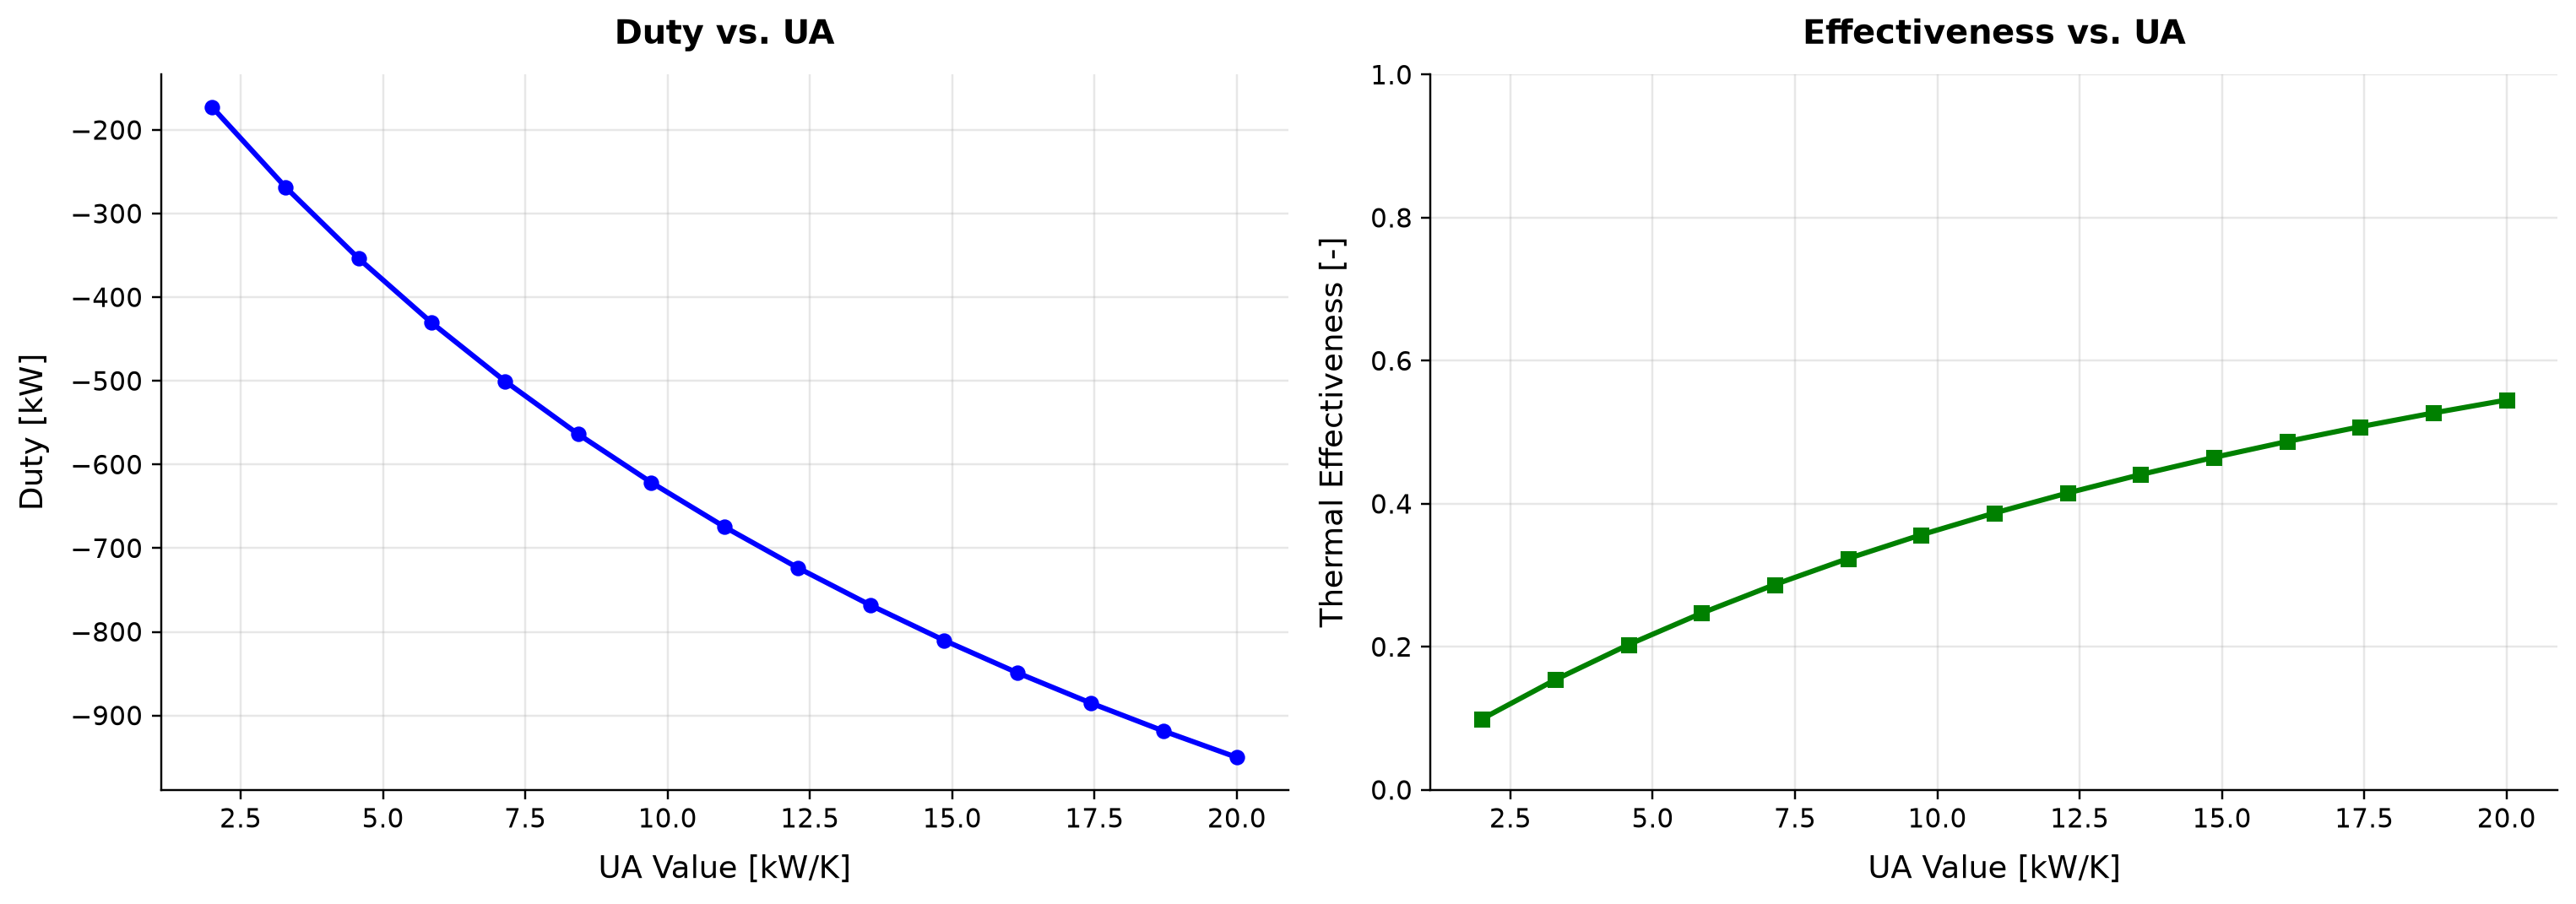

The file beside this chart, header and first rows:
panel, series, point, x_label, y_label, x, y, finite
1, Curve 1, 0, UA Value [kW/K], Duty [kW], 2.0, -172.8, True
1, Curve 1, 1, UA Value [kW/K], Duty [kW], 3.286, -268.2, True
1, Curve 1, 2, UA Value [kW/K], Duty [kW], 4.571, -353.7, True
1, Curve 1, 3, UA Value [kW/K], Duty [kW], 5.857, -430.6, True
1, Curve 1, 4, UA Value [kW/K], Duty [kW], 7.143, -500.3, True
1, Curve 1, 5, UA Value [kW/K], Duty [kW], 8.429, -563.6, True
1, Curve 1, 6, UA Value [kW/K], Duty [kW], 9.714, -621.5, True
1, Curve 1, 7, UA Value [kW/K], Duty [kW], 11.0, -674.6, True
1, Curve 1, 8, UA Value [kW/K], Duty [kW], 12.29, -723.4, True
1, Curve 1, 9, UA Value [kW/K], Duty [kW], 13.57, -768.5, True
1, Curve 1, 10, UA Value [kW/K], Duty [kW], 14.86, -810.2, True
1, Curve 1, 11, UA Value [kW/K], Duty [kW], 16.14, -848.9, True
1, Curve 1, 12, UA Value [kW/K], Duty [kW], 17.43, -885, True
1, Curve 1, 13, UA Value [kW/K], Duty [kW], 18.71, -918.7, True
1, Curve 1, 14, UA Value [kW/K], Duty [kW], 20.0, -950.1, True
2, Curve 1, 0, UA Value [kW/K], Thermal Effectiveness [-], 2.0, 0.09912, True
2, Curve 1, 1, UA Value [kW/K], Thermal Effectiveness [-], 3.286, 0.1539, True
2, Curve 1, 2, UA Value [kW/K], Thermal Effectiveness [-], 4.571, 0.2029, True
2, Curve 1, 3, UA Value [kW/K], Thermal Effectiveness [-], 5.857, 0.247, True
2, Curve 1, 4, UA Value [kW/K], Thermal Effectiveness [-], 7.143, 0.287, True
2, Curve 1, 5, UA Value [kW/K], Thermal Effectiveness [-], 8.429, 0.3234, True
2, Curve 1, 6, UA Value [kW/K], Thermal Effectiveness [-], 9.714, 0.3566, True
2, Curve 1, 7, UA Value [kW/K], Thermal Effectiveness [-], 11.0, 0.387, True
2, Curve 1, 8, UA Value [kW/K], Thermal Effectiveness [-], 12.29, 0.415, True
2, Curve 1, 9, UA Value [kW/K], Thermal Effectiveness [-], 13.57, 0.4409, True
2, Curve 1, 10, UA Value [kW/K], Thermal Effectiveness [-], 14.86, 0.4648, True
2, Curve 1, 11, UA Value [kW/K], Thermal Effectiveness [-], 16.14, 0.487, True
2, Curve 1, 12, UA Value [kW/K], Thermal Effectiveness [-], 17.43, 0.5077, True
2, Curve 1, 13, UA Value [kW/K], Thermal Effectiveness [-], 18.71, 0.527, True
2, Curve 1, 14, UA Value [kW/K], Thermal Effectiveness [-], 20.0, 0.5451, True
